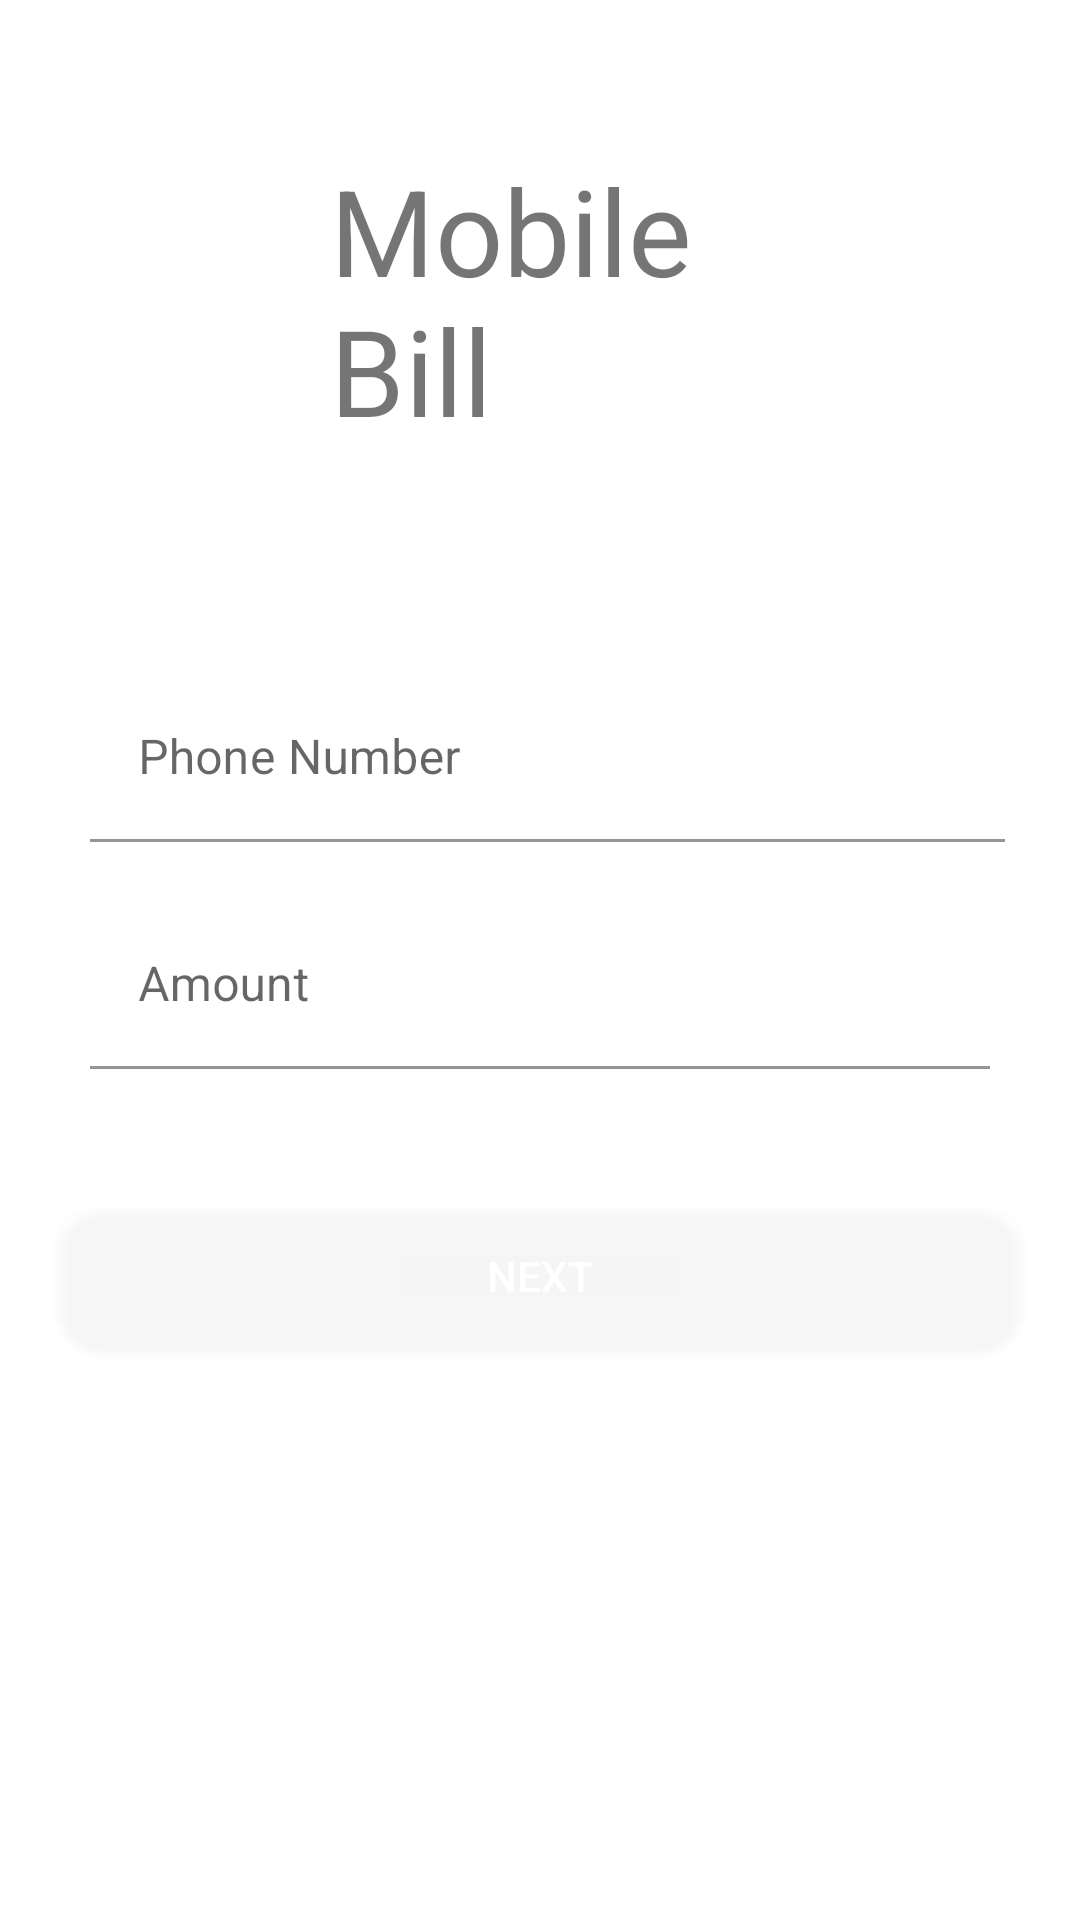

Write the Android layout XML for this screen, with the resource values it uses.
<!-- AndroidManifest.xml: application theme Theme.UIDemo -->
<!-- res/layout/activity_mobile.xml -->
<?xml version="1.0" encoding="utf-8"?>
<ScrollView xmlns:android="http://schemas.android.com/apk/res/android"
    xmlns:app="http://schemas.android.com/apk/res-auto"
    xmlns:tools="http://schemas.android.com/tools"
    android:layout_width="match_parent"
    android:layout_height="match_parent"
    tools:context=".mobile">
    <LinearLayout
        android:layout_width="match_parent"
        android:layout_height="match_parent"
        android:orientation="vertical">

        <LinearLayout
            android:layout_width="match_parent"
            android:layout_height="wrap_content"
            android:layout_marginStart="20dp"
            android:layout_marginEnd="20dp"
            android:layout_marginTop="50dp"
            android:layout_marginBottom="20dp">
            <TextView
                android:layout_height="wrap_content"
                android:layout_width="match_parent"
                android:layout_marginStart="90dp"
                android:layout_marginEnd="90dp"
                android:text="Mobile Bill"
                android:textSize="40dp"
                />
        </LinearLayout>

        <LinearLayout
            android:layout_width="match_parent"
            android:layout_height="wrap_content"
            android:layout_marginStart="20dp"
            android:layout_marginEnd="20dp"
            android:layout_marginTop="50dp"
            android:layout_marginBottom="20dp"
            android:orientation="vertical">
            <com.google.android.material.textfield.TextInputLayout
                android:layout_width="match_parent"
                android:layout_height="wrap_content"
                android:id="@+id/phoneTextInputLayout"
                android:padding="5dp"
                android:drawablePadding="30dp"
                android:inputType="textEmailAddress"
                android:background="@drawable/shapes"
                android:paddingStart="10dp"
                android:hint="Phone Number"
                >
                <com.google.android.material.textfield.TextInputEditText
                    android:id="@+id/sendmoney_phone"
                    android:layout_width="match_parent"
                    android:inputType="number"
                    android:maxLines="1"
                    android:background="@drawable/shapes"
                    android:layout_height="wrap_content"
                    />
            </com.google.android.material.textfield.TextInputLayout>
            <com.google.android.material.textfield.TextInputLayout
                android:layout_width="match_parent"
                android:layout_height="wrap_content"
                android:id="@+id/amount_layout"
                android:padding="5dp"
                android:drawablePadding="10dp"
                android:hint="Amount"
                android:layout_marginTop="10dp"
                android:background="@drawable/shapes"
                android:inputType="numberDecimal"
                android:paddingStart="10dp"
                android:paddingEnd="10dp">
                <com.google.android.material.textfield.TextInputEditText
                    android:id="@+id/sendmoney_amount"
                    android:layout_width="match_parent"
                    android:inputType="numberDecimal"
                    android:maxLines="1"
                    android:background="@drawable/shapes"
                    android:layout_height="wrap_content"/>
            </com.google.android.material.textfield.TextInputLayout>
        </LinearLayout>
        <Button
            android:id="@+id/sendmoney_next"
            android:layout_width="match_parent"
            android:layout_height="wrap_content"
            android:layout_marginStart="20dp"
            android:layout_marginTop="20dp"
            android:layout_marginEnd="20dp"
            android:layout_marginBottom="20dp"
            android:background="@drawable/button_background"
            android:onClick="openbillreview"
            android:text="Next"
            android:textColor="@color/white"
            />
    </LinearLayout>
</ScrollView>
<!-- resources referenced by this layout -->
<resources>
  <color name="white">#FFFFFFFF</color>
  <!-- drawable button_background (drawable) -->
  <?xml version="1.0" encoding="utf-8"?>
  <selector xmlns:android="http://schemas.android.com/apk/res/android">
  
          <item android:drawable="@drawable/hover_button_background" android:state_focused="false" android:state_pressed="true"/>
          <item android:drawable="@drawable/normal_button_background"/>
  </selector>
  <!-- drawable shapes (drawable) -->
  <?xml version="1.0" encoding="utf-8"?>
  <shape xmlns:android="http://schemas.android.com/apk/res/android">
  
      
      <solid android:color="#ffffff" />
  
      
      <stroke android:width="1dp" android:color="@color/white" />
  
      
      <corners android:radius="5dp" />
  </shape>
  <style name="Theme.UIDemo" parent="Theme.MaterialComponents.DayNight">
          
          <item name="colorPrimary">@color/purple_500</item>
          <item name="colorPrimaryVariant">@color/black</item>
          <item name="colorOnPrimary">@color/white</item>
          
          <item name="colorSecondary">@color/teal_200</item>
          <item name="colorSecondaryVariant">@color/teal_700</item>
          <item name="colorOnSecondary">@color/black</item>
          
          <item name="android:statusBarColor" tools:targetApi="l">?attr/colorPrimaryVariant</item>
          
      </style>
  <!-- drawable hover_button_background (drawable) -->
  <?xml version="1.0" encoding="utf-8"?>
  <selector xmlns:android="http://schemas.android.com/apk/res/android">
  
  
      <item>
          <shape android:shape="rectangle">
              <corners android:radius="15dp"/>
              <solid android:color="@color/black"/>
          </shape>
      </item>
  </selector>
  <!-- drawable normal_button_background (drawable) -->
  <?xml version="1.0" encoding="utf-8"?>
  <selector xmlns:android="http://schemas.android.com/apk/res/android">
  
  <item>
      <shape android:shape="rectangle">
          <corners android:radius="15dp"/>
          <solid android:color="#40ffffff"/>
      </shape>
  </item>
  </selector>
  <color name="purple_500">#FF6200EE</color>
  <color name="black">#FF000000</color>
  <color name="teal_200">#141423</color>
  <color name="teal_700">#FF018786</color>
</resources>
